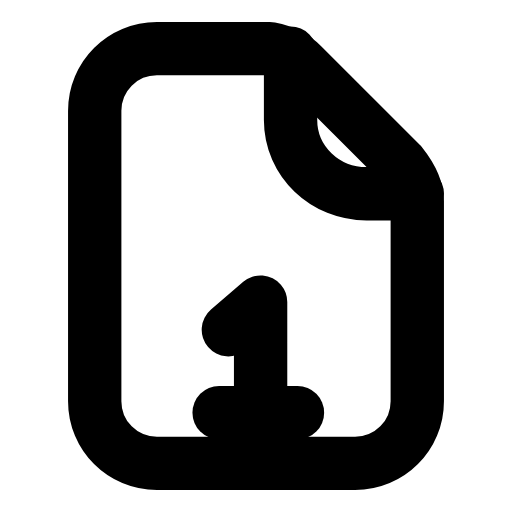
t = 0.00 s
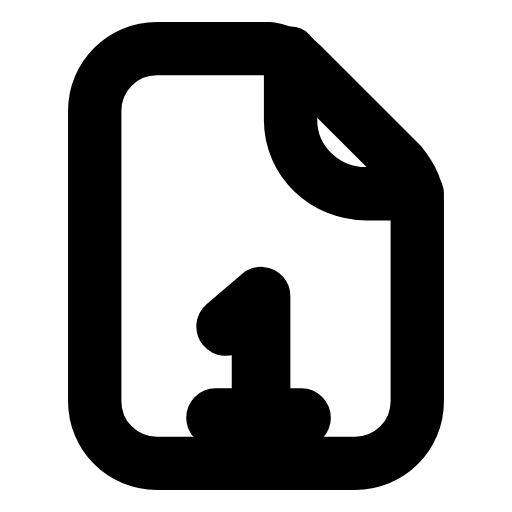
t = 0.23 s
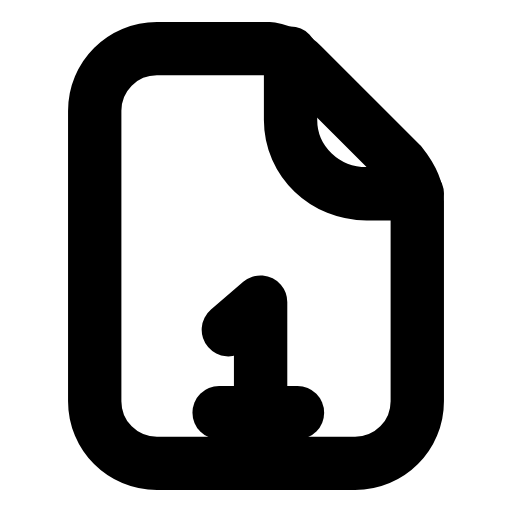
t = 0.47 s
t = 0.68 s: frame unchanged from t = 0.00 s, image omitted
t = 0.92 s: frame unchanged from t = 0.00 s, image omitted
t = 1.17 s: frame unchanged from t = 0.00 s, image omitted

The animated SVG that drew these frames (rendered in a browser with its animation timeline set to each time). Animation: 1 SMIL element (animateTransform=1); one cycle of 1.40 s, repeats indefinitely.

<svg xmlns="http://www.w3.org/2000/svg" width="24" height="24" viewBox="0 0 24 24" fill="none"><g transform="translate(-0.96 -0.96) scale(1.08)"><path stroke="currentColor" stroke-width="2.315" stroke-linecap="round" stroke-linejoin="round" fill="none" d="M7.7 3L12.6 3C13.1 3.1 13.6 3.3 14 3.7L18.3 8C18.7 8.5 19 9 19 9.6L19 18.3C19 19.8 17.8 21 16.3 21L7.7 21C6.2 21 5 19.8 5 18.3L5 5.7C5 4.2 6.2 3 7.7 3Z"></path><path stroke="currentColor" stroke-width="2.315" stroke-linecap="round" stroke-linejoin="round" fill="none" d="M13.5 3.2L13.5 6.1C13.5 7.9 15 9.3 16.8 9.3L19 9.3"></path><g transform="translate(12 16.6)"><g><animateTransform attributeName="transform" type="scale" values="1;1;1.12;1;1;1;1;1.12;1;1;1" keyTimes="0;0.135;0.2475;0.36;0.45;0.6;0.66;0.735;0.81;0.9;1" dur="1.4s" repeatCount="indefinite" calcMode="spline" keySplines="0.16 1 0.3 1;0.16 1 0.3 1;0.16 1 0.3 1;0.16 1 0.3 1;0.16 1 0.3 1;0.16 1 0.3 1;0.16 1 0.3 1;0.16 1 0.3 1;0.16 1 0.3 1;0.16 1 0.3 1"/><g transform="translate(-12 -16.6)"><g><path stroke="currentColor" stroke-width="2.315" stroke-linecap="round" stroke-linejoin="round" fill="none" d="M10.8 15.2L12.2 14L12.2 18.8"></path><line stroke="currentColor" stroke-width="2.315" stroke-linecap="round" stroke-linejoin="round" fill="none" x1="10.4" y1="18.8" x2="13.8" y2="18.8"></line></g></g></g></g></g></svg>
